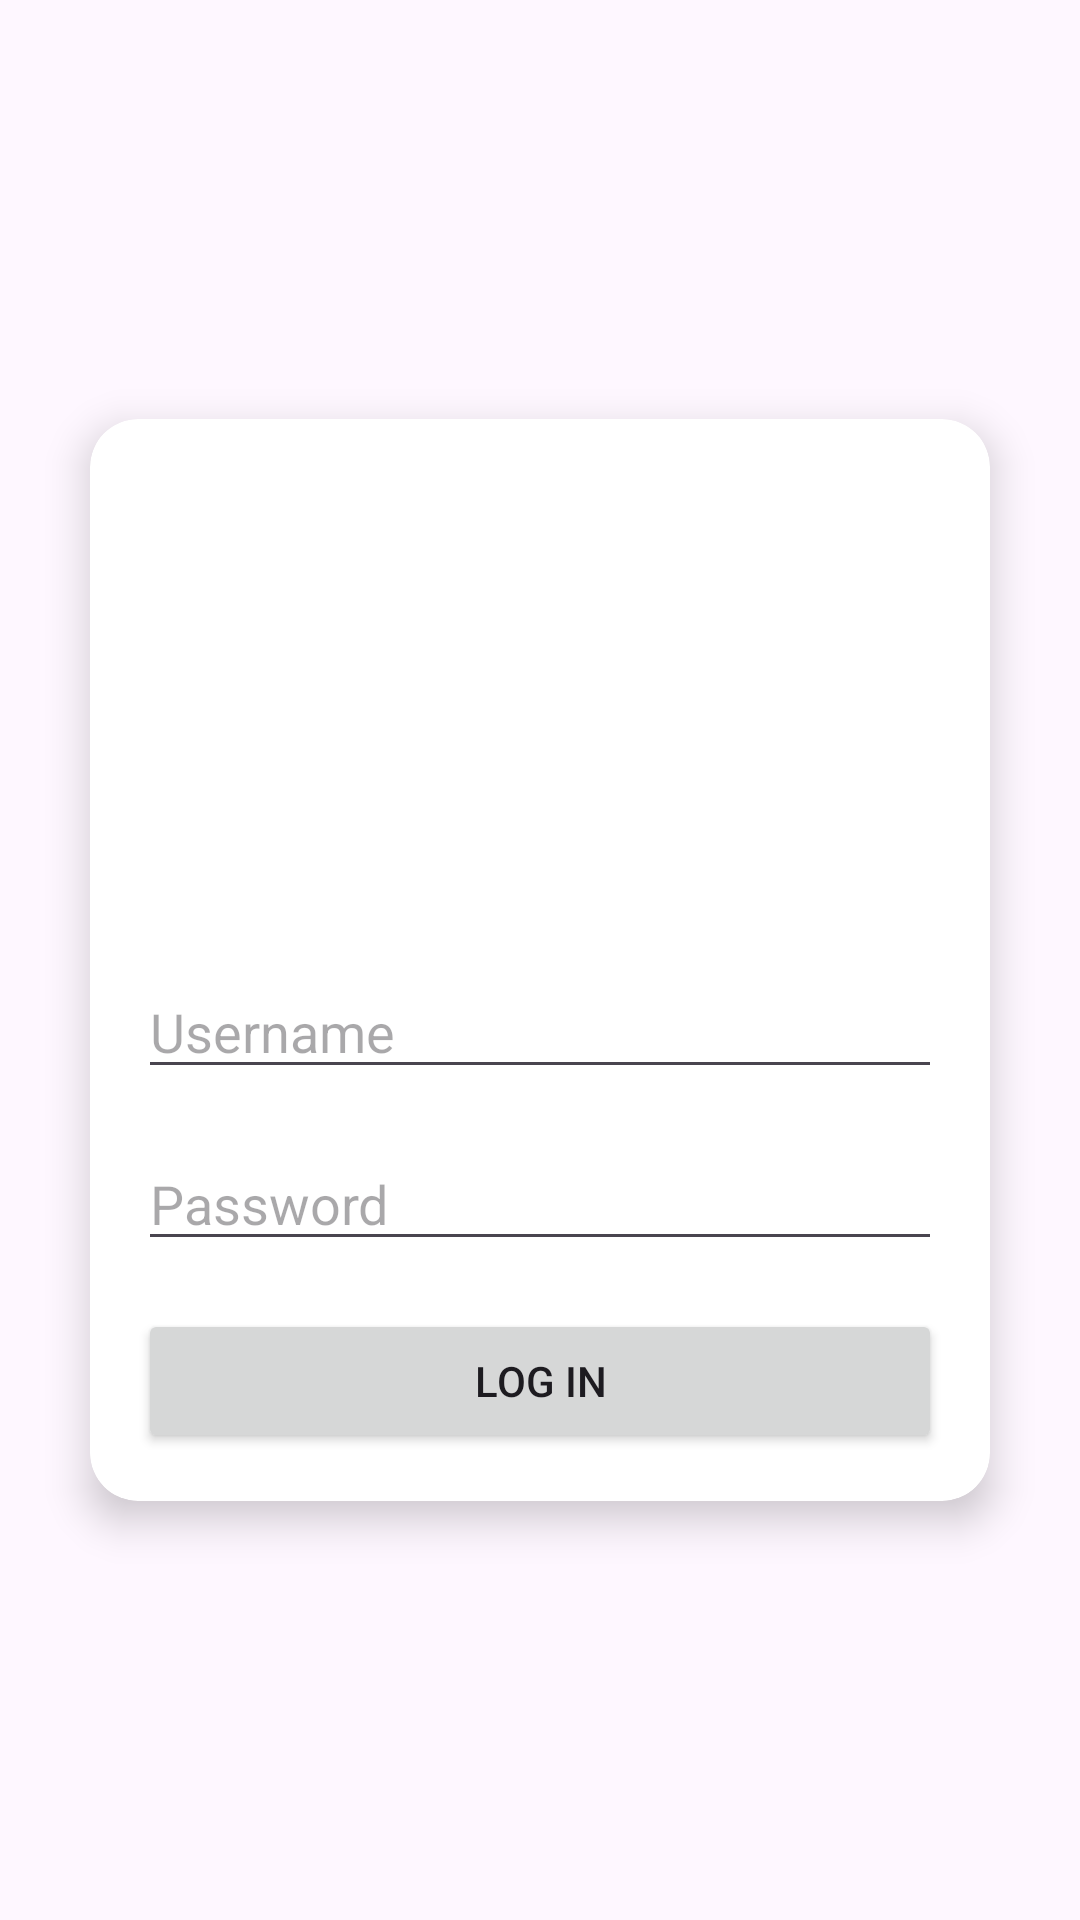

This screen was rendered from an Android layout file. Write that file and the resources it references.
<!-- AndroidManifest.xml: application theme Theme.Sesion03 -->
<!-- res/layout/activity_main.xml -->
<?xml version="1.0" encoding="utf-8"?>
<androidx.constraintlayout.widget.ConstraintLayout xmlns:android="http://schemas.android.com/apk/res/android"
    xmlns:app="http://schemas.android.com/apk/res-auto"
    xmlns:tools="http://schemas.android.com/tools"
    android:layout_width="match_parent"
    android:layout_height="match_parent">

    <androidx.cardview.widget.CardView
        android:layout_width="300dp"
        android:layout_height="wrap_content"
        app:cardCornerRadius="16dp"
        app:cardElevation="8dp"
        app:layout_constraintTop_toTopOf="parent"
        app:layout_constraintBottom_toBottomOf="parent"
        app:layout_constraintStart_toStartOf="parent"
        app:layout_constraintEnd_toEndOf="parent"
        android:layout_margin="32dp">

        <LinearLayout
            android:layout_width="match_parent"
            android:layout_height="wrap_content"
            android:orientation="vertical"
            android:padding="16dp">

            <ImageView
                android:layout_width="150dp"
                android:layout_height="150dp"
                android:layout_gravity="center_horizontal"
                android:layout_marginBottom="16dp"
                android:src="@drawable/logo_login" />

            <EditText
                android:id="@+id/usernameEditText"
                android:layout_width="match_parent"
                android:layout_height="wrap_content"
                android:hint="Username"
                android:inputType="text"
                android:layout_marginBottom="16dp"/>

            <EditText
                android:id="@+id/passwordEditText"
                android:layout_width="match_parent"
                android:layout_height="wrap_content"
                android:hint="Password"
                android:inputType="textPassword"
                android:layout_marginBottom="16dp"/>

            <Button
                android:id="@+id/btnLogin"
                android:layout_width="match_parent"
                android:layout_height="wrap_content"
                android:text="Log In" />







        </LinearLayout>
    </androidx.cardview.widget.CardView>

</androidx.constraintlayout.widget.ConstraintLayout>
<!-- resources referenced by this layout -->
<resources>
  <style name="Theme.Sesion03" parent="Base.Theme.Sesion03" />
  <style name="Base.Theme.Sesion03" parent="Theme.Material3.DayNight.NoActionBar">
          
          
      </style>
</resources>
